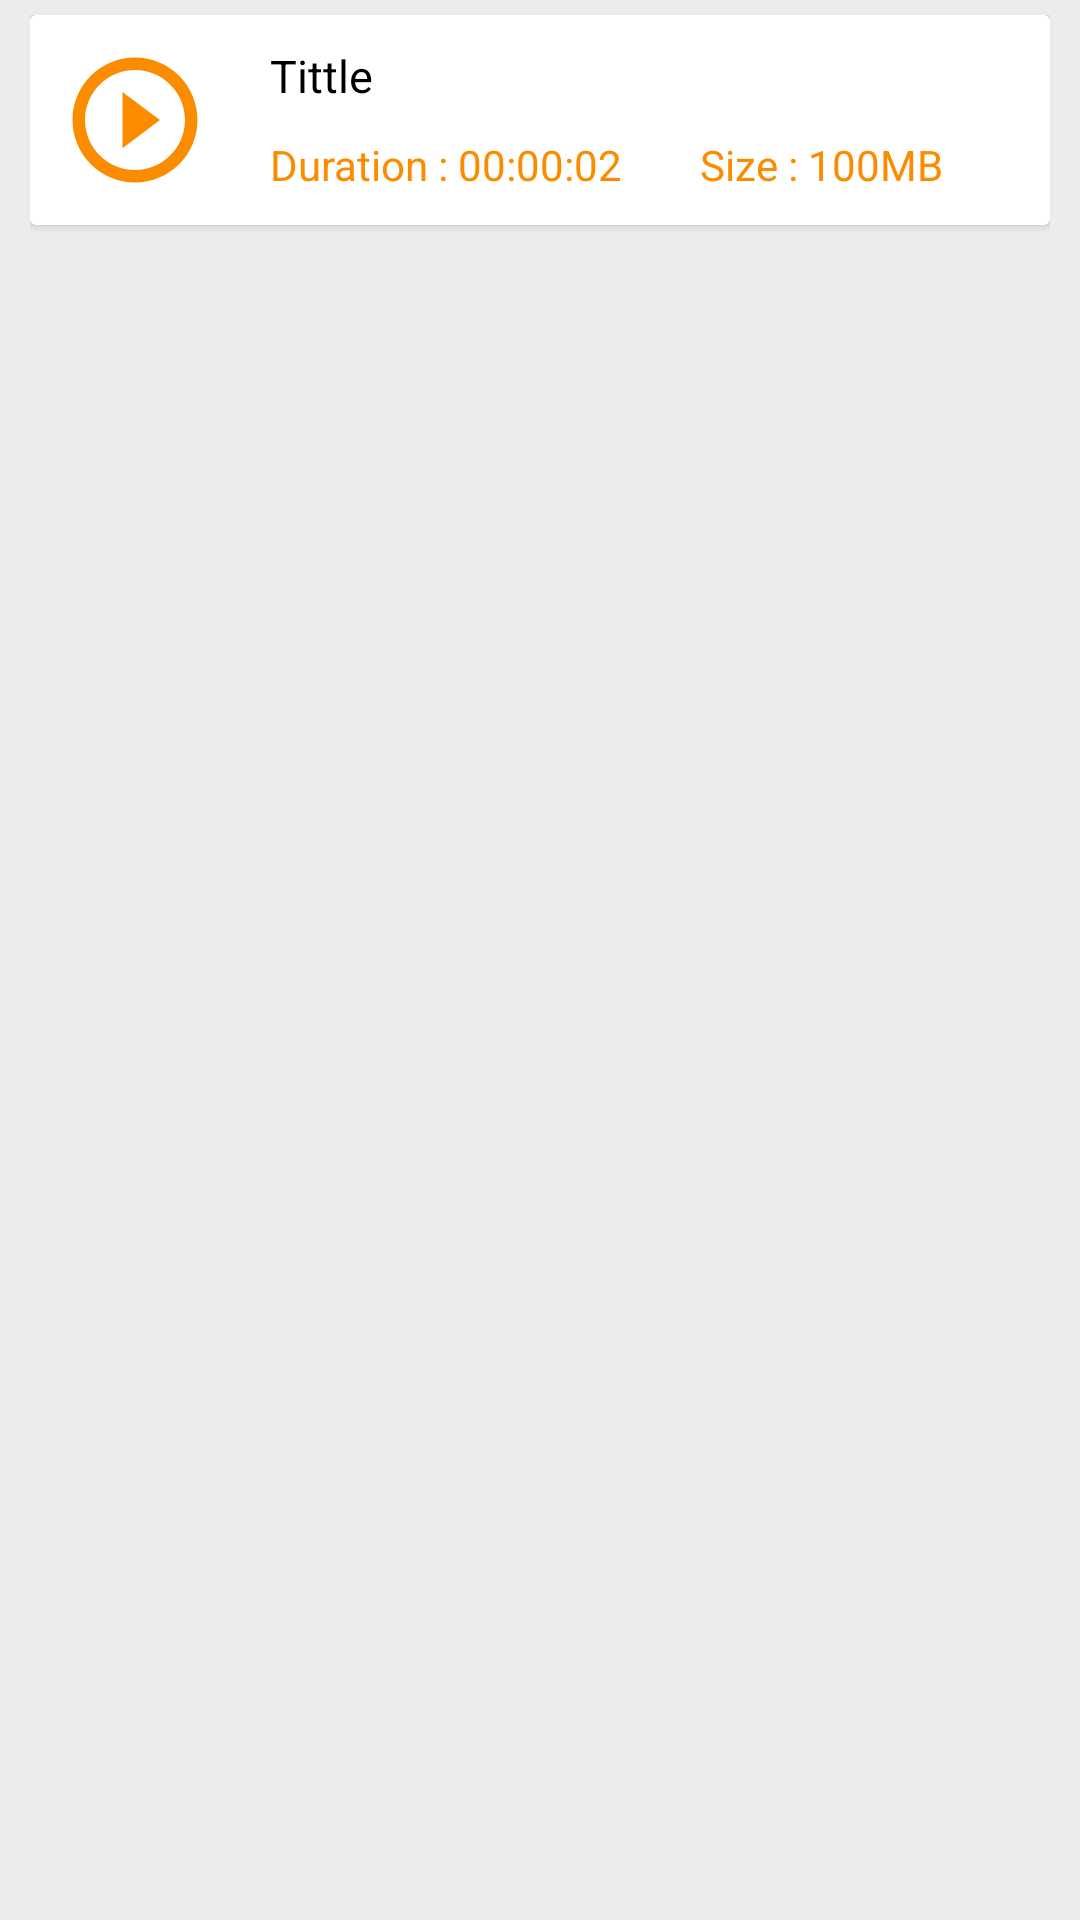

Here is an Android app screen rendered from its layout file. Give the layout XML and the strings, colors and styles it references.
<!-- AndroidManifest.xml: application theme AppTheme -->
<!-- res/layout/custom_listview.xml -->
<?xml version="1.0" encoding="utf-8"?>
<LinearLayout xmlns:android="http://schemas.android.com/apk/res/android"
    xmlns:card_view="http://schemas.android.com/apk/res-auto"
    android:paddingTop="5dp"
    android:paddingBottom="5dp"
    android:paddingLeft="10dp"
    android:paddingRight="10dp"
    android:background="@color/bg"
    android:layout_width="match_parent"
    android:layout_height="match_parent"
    android:orientation="vertical">

    <androidx.cardview.widget.CardView
        android:layout_width="match_parent"
        android:layout_height="wrap_content">


        <LinearLayout
            android:layout_margin="10dp"
            android:orientation="horizontal"
            android:layout_width="match_parent"
            android:layout_height="wrap_content">

            <ImageView
                android:src="@drawable/ic_play_circle_outline_black_24dp"
                android:id="@+id/aa"
                android:layout_gravity="center"
                android:layout_width="50dp"
                android:layout_height="50dp" />


            <LinearLayout
                android:paddingLeft="20dp"
                android:orientation="vertical"
                android:layout_width="match_parent"
                android:layout_height="wrap_content">



                <TextView
                    android:id="@+id/ab"
                    android:textColor="#000"
                    android:textSize="15dp"
                    android:text="Tittle"
                    android:layout_width="match_parent"
                    android:layout_height="wrap_content" />



                <LinearLayout
                    android:paddingTop="10dp"
                    android:orientation="horizontal"
                    android:layout_width="match_parent"
                    android:layout_height="wrap_content">


                    <TextView
                        android:id="@+id/ac"
                        android:layout_weight="1.0"
                        android:textSize="14dp"
                        android:textColor="@color/orange"
                        android:text="Duration : 00:00:02"
                        android:layout_width="wrap_content"
                        android:layout_height="wrap_content" />

                    <TextView
                        android:id="@+id/ad"
                        android:layout_weight="1.0"
                        android:textSize="14dp"
                        android:text="Size : 100MB"
                        android:textColor="@color/orange"
                        android:layout_width="wrap_content"
                        android:layout_height="wrap_content" />

                </LinearLayout>




            </LinearLayout>









        </LinearLayout>

        <LinearLayout
            android:padding="5dp"
            android:gravity="right"
            android:layout_width="match_parent"
            android:layout_height="wrap_content">

            <ImageView
                android:id="@+id/bd"
                android:src="@drawable/ic_action_menux"
                android:layout_width="25dp"
                android:layout_height="25dp" />

        </LinearLayout>




    </androidx.cardview.widget.CardView>

</LinearLayout>
<!-- resources referenced by this layout -->
<resources>
  <color name="bg">#ECECEC</color>
  <color name="orange">#FB8C00</color>
  <!-- drawable ic_play_circle_outline_black_24dp (drawable) -->
  <vector xmlns:android="http://schemas.android.com/apk/res/android"
      android:width="24dp"
      android:height="24dp"
      android:viewportWidth="24.0"
      android:viewportHeight="24.0">
      <path
          android:fillColor="@color/orange"
          android:pathData="M10,16.5l6,-4.5 -6,-4.5v9zM12,2C6.48,2 2,6.48 2,12s4.48,10 10,10 10,-4.48 10,-10S17.52,2 12,2zM12,20c-4.41,0 -8,-3.59 -8,-8s3.59,-8 8,-8 8,3.59 8,8 -3.59,8 -8,8z"/>
  </vector>
  <style name="AppTheme" parent="Theme.AppCompat.Light">
          
          <item name="colorPrimary">@color/colorPrimary</item>
          <item name="colorPrimaryDark">@color/colorPrimaryDark</item>
          <item name="colorAccent">@color/colorAccent</item>
  
  
  
      </style>
  <color name="colorPrimary">#FFFFFF</color>
  <color name="colorPrimaryDark">#C1BFBF</color>
  <color name="colorAccent">#FB8C00</color>
</resources>
